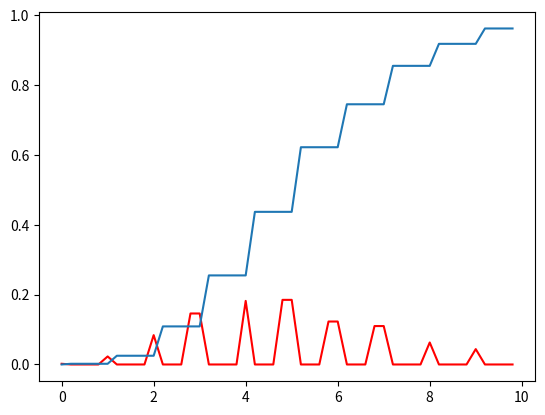

Write Python code to recreate this figure.
import numpy
from numpy import zeros, linspace
from numpy.random import rand
from math import *
import matplotlib.pyplot as plt
import matplotlib.colors as colors

lambd=5.0
Nmc=1000
a=0.0
delta=0.2



def V_A_Poisson(lambd):
    n=0
    proba=exp(-lambd)
    F=proba
    U=rand()
    while U>F:
        proba=proba*lambd/(n+1)
        F=F+proba
        n=n+1
    return n

def Chaine_Valeurs_Poisson(lambd,Nmc):
    esp=0
    var=0
    X=[]
    for n in range(0,Nmc):
        X.append(V_A_Poisson(lambd))
        esp=esp+X[n]
        var=var+(X[n]*X[n])
    return (X,esp,var)
esperance=0
variance=0
(Y,esperance,variance)=Chaine_Valeurs_Poisson(lambd, Nmc)

def Repartition_MC(Y,a,delta,Nmc):
    Nx=50
    x=zeros(Nx)
    p=zeros(Nx)
    for i in range(0,Nx):
        x[i]=a+delta*i
        counter=0.0
        for n in range(0,Nmc):
            if(Y[n]>=x[i] and Y[n]<x[i]+delta):
                counter=counter+1
            p[i]=counter/Nmc
        
    return(x,p)
    
Repartition_MC(Y,a,delta,Nmc)


def Densite_MC(Y,a,delta,Nmc):
    Nx=50
    x=zeros(Nx)
    p=zeros(Nx)
    for i in range(0,Nx):
        x[i]=(a+delta*i)
        counter=0.0
        for n in range(0,Nmc):
            if( Y[n]<x[i]):
                counter=counter+1
        p[i]=(counter/Nmc)       
    return(x,p)


(x1,p1)=Repartition_MC(Y,a,delta,Nmc)

(x2,p2)=Densite_MC(Y,a,delta,Nmc)

fig=plt.figure
plt.plot(x1,p1,"r")
plt.plot(x2,p2)


        